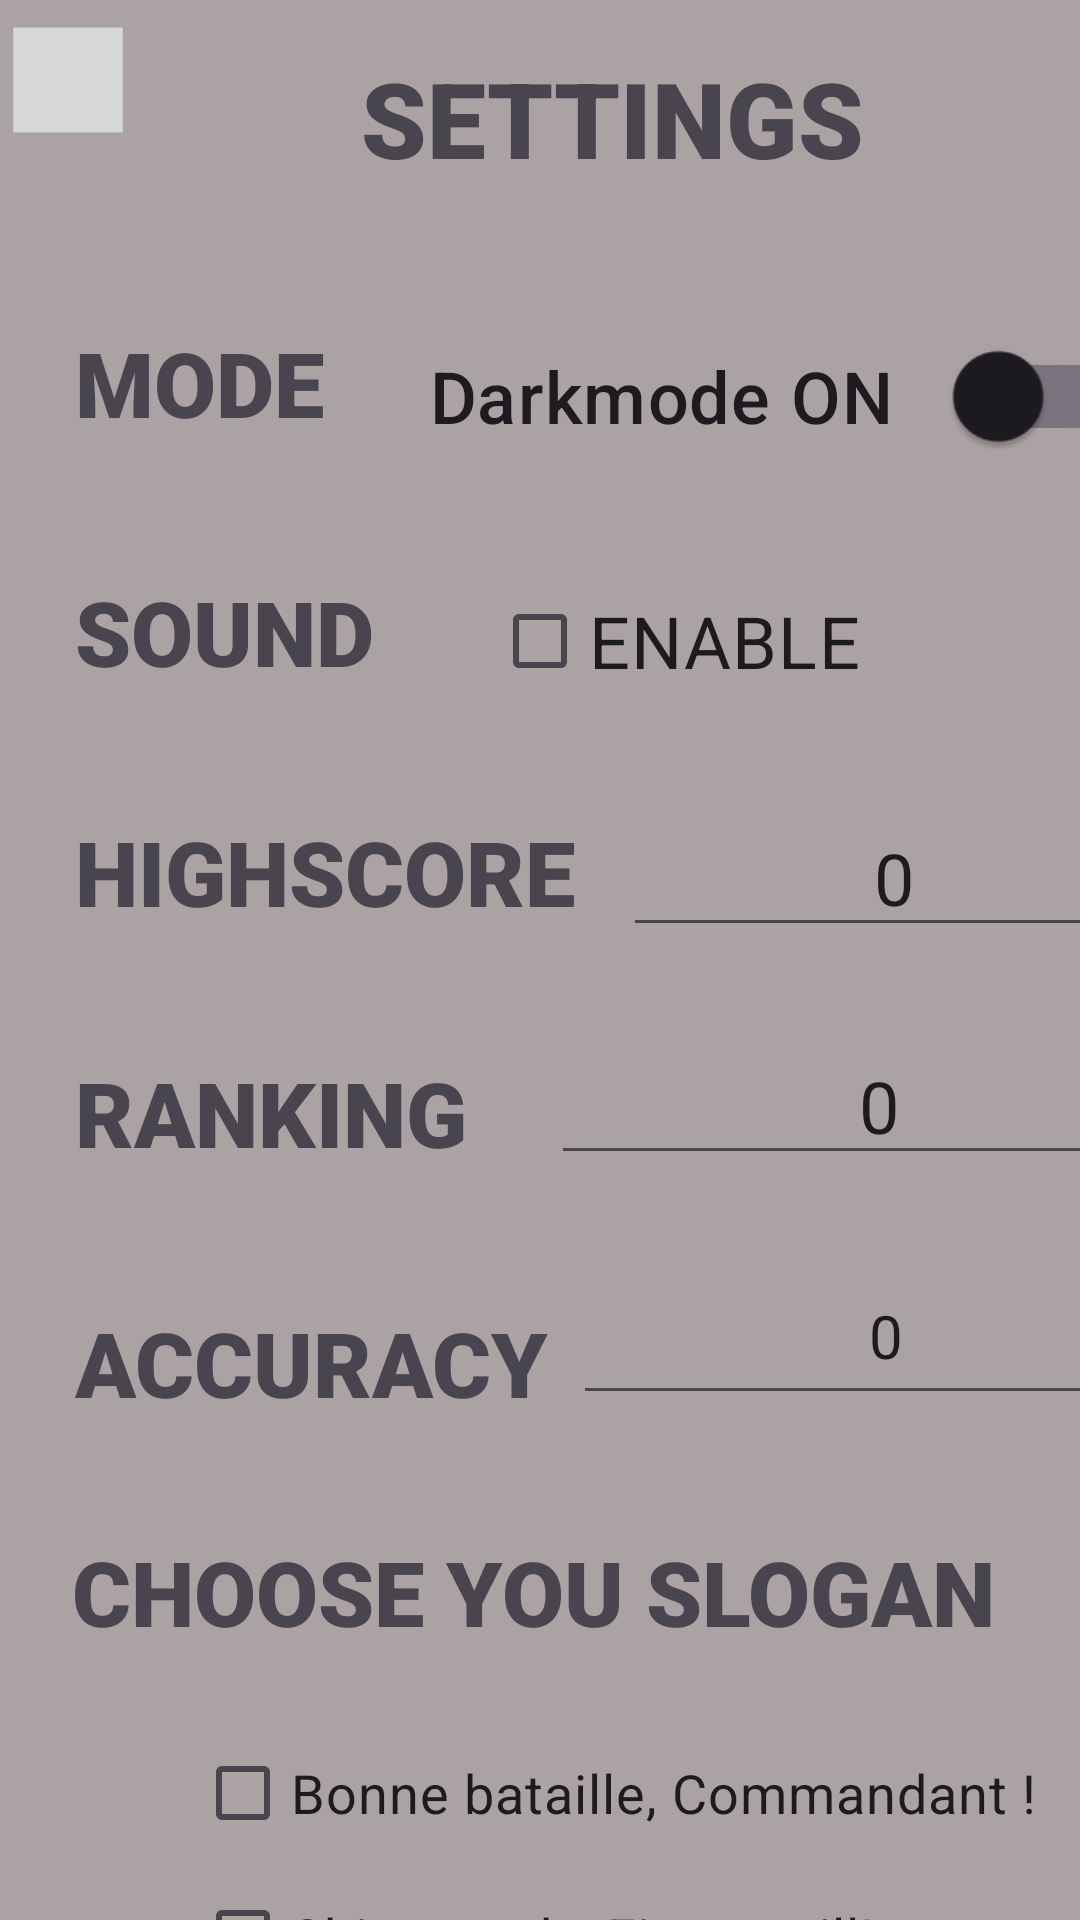

Android layout source for this screen:
<!-- AndroidManifest.xml: application theme Theme.MyFirstApp -->
<!-- res/layout/settingslayout.xml -->
<?xml version="1.0" encoding="utf-8"?>

<androidx.constraintlayout.widget.ConstraintLayout xmlns:android="http://schemas.android.com/apk/res/android"
    xmlns:app="http://schemas.android.com/apk/res-auto"
    xmlns:tools="http://schemas.android.com/tools"
    android:id="@+id/settingslayout"
    android:layout_width="match_parent"
    android:layout_height="match_parent"
    android:background="#C3928888">

    <ImageButton
        android:id="@+id/goback"
        android:layout_width="154dp"
        android:layout_height="152dp"
        android:layout_marginStart="-55dp"
        android:layout_marginTop="-50dp"
        android:scaleX="0.25"
        android:scaleY="0.25"
        app:layout_constraintStart_toStartOf="parent"
        app:layout_constraintTop_toTopOf="parent"
        app:srcCompat="@drawable/back" />

    <TextView
        android:id="@+id/textView"
        android:layout_width="wrap_content"
        android:layout_height="wrap_content"
        android:layout_marginStart="21dp"
        android:layout_marginTop="16dp"
        android:fontFamily="sans-serif-black"
        android:text="SETTINGS"
        android:textSize="35sp"
        app:layout_constraintStart_toEndOf="@+id/goback"
        app:layout_constraintTop_toTopOf="parent" />

    <TextView
        android:id="@+id/modetext"
        android:layout_width="117dp"
        android:layout_height="53dp"
        android:layout_marginStart="25dp"
        android:layout_marginTop="5dp"
        android:fontFamily="sans-serif-black"
        android:text="@string/mode"
        android:textSize="30sp"
        app:layout_constraintStart_toStartOf="parent"
        app:layout_constraintTop_toBottomOf="@+id/goback" />

    <androidx.appcompat.widget.SwitchCompat
        android:id="@+id/darkmodeswitch"
        android:layout_width="156dp"
        android:layout_height="51dp"
        android:layout_marginStart="40dp"
        android:layout_marginTop="44dp"
        android:fontFamily="sans-serif-medium"
        android:scaleX="1.5"
        android:scaleY="1.5"
        android:text="@string/darkmode_on"
        android:textSize="16sp"
        app:layout_constraintStart_toEndOf="@+id/modetext"
        app:layout_constraintTop_toBottomOf="@+id/textView" />

    <TextView
        android:id="@+id/soundtext"
        android:layout_width="101dp"
        android:layout_height="54dp"
        android:layout_marginStart="25dp"
        android:layout_marginTop="30dp"
        android:fontFamily="sans-serif-black"
        android:text="SOUND"
        android:textSize="30sp"
        app:layout_constraintStart_toStartOf="parent"
        app:layout_constraintTop_toBottomOf="@+id/modetext" />

    <CheckBox
        android:id="@+id/enableosound"
        android:layout_width="wrap_content"
        android:layout_height="wrap_content"
        android:layout_marginStart="38dp"
        android:layout_marginTop="32dp"
        android:text="ENABLE"
        android:textSize="24sp"
        app:layout_constraintStart_toEndOf="@+id/soundtext"
        app:layout_constraintTop_toBottomOf="@+id/darkmodeswitch" />

    <TextView
        android:id="@+id/highscoretext"
        android:layout_width="wrap_content"
        android:layout_height="wrap_content"
        android:layout_marginStart="25dp"
        android:layout_marginTop="26dp"
        android:fontFamily="sans-serif-black"
        android:text="HIGHSCORE"
        android:textSize="30sp"
        app:layout_constraintStart_toStartOf="parent"
        app:layout_constraintTop_toBottomOf="@+id/soundtext" />

    <EditText
        android:id="@+id/higgscorevalue"
        android:layout_width="181dp"
        android:layout_height="46dp"
        android:layout_marginStart="16dp"
        android:layout_marginTop="32dp"
        android:ems="10"
        android:inputType="number"
        android:text="@string/_0"
        android:textAlignment="center"
        android:textSize="24sp"
        app:layout_constraintStart_toEndOf="@+id/highscoretext"
        app:layout_constraintTop_toBottomOf="@+id/enableosound" />

    <TextView
        android:id="@+id/textView5"
        android:layout_width="wrap_content"
        android:layout_height="wrap_content"
        android:layout_marginStart="25dp"
        android:layout_marginTop="40dp"
        android:fontFamily="sans-serif-black"
        android:text="RANKING"
        android:textSize="30sp"
        app:layout_constraintStart_toStartOf="parent"
        app:layout_constraintTop_toBottomOf="@+id/highscoretext" />

    <EditText
        android:id="@+id/rankingvalue"
        android:layout_width="219dp"
        android:layout_height="48dp"
        android:layout_marginStart="28dp"
        android:layout_marginTop="28dp"
        android:ems="10"
        android:inputType="number"
        android:text="@string/_0"
        android:textAlignment="center"
        android:textSize="24sp"
        app:layout_constraintStart_toEndOf="@+id/textView5"
        app:layout_constraintTop_toBottomOf="@+id/higgscorevalue" />

    <TextView
        android:id="@+id/accuracytext"
        android:layout_width="wrap_content"
        android:layout_height="wrap_content"
        android:layout_marginStart="25dp"
        android:layout_marginTop="43dp"
        android:fontFamily="sans-serif-black"
        android:text="@string/accuracy"
        android:textSize="30sp"
        app:layout_constraintStart_toStartOf="parent"
        app:layout_constraintTop_toBottomOf="@+id/textView5" />

    <EditText
        android:id="@+id/accuracyvalue"
        android:layout_width="209dp"
        android:layout_height="56dp"
        android:layout_marginStart="8dp"
        android:layout_marginTop="24dp"
        android:ems="10"
        android:inputType="number"
        android:text="@string/_0"
        android:textAlignment="center"
        android:textSize="20sp"
        app:layout_constraintStart_toEndOf="@+id/accuracytext"
        app:layout_constraintTop_toBottomOf="@+id/rankingvalue" />

    <TextView
        android:id="@+id/slogantext"
        android:layout_width="wrap_content"
        android:layout_height="wrap_content"
        android:layout_marginStart="24dp"
        android:layout_marginTop="36dp"
        android:fontFamily="sans-serif-black"
        android:text="@string/choose_you_slogan"
        android:textSize="30sp"
        app:layout_constraintStart_toStartOf="parent"
        app:layout_constraintTop_toBottomOf="@+id/accuracytext" />

    <CheckBox
        android:id="@+id/checkBox2"
        android:layout_width="wrap_content"
        android:layout_height="wrap_content"
        android:layout_marginStart="65dp"
        android:layout_marginTop="23dp"
        android:text="@string/bonne_bataille_commandant"
        android:textSize="18sp"
        app:layout_constraintStart_toStartOf="parent"
        app:layout_constraintTop_toBottomOf="@+id/slogantext" />

    <CheckBox
        android:id="@+id/checkBox3"
        android:layout_width="wrap_content"
        android:layout_height="wrap_content"
        android:layout_marginStart="65dp"
        android:text='@string/ships_ready_fire_at_will'
        android:textSize="18sp"
        app:layout_constraintStart_toStartOf="parent"
        app:layout_constraintTop_toBottomOf="@+id/checkBox2" />

    <CheckBox
        android:id="@+id/checkBox4"
        android:layout_width="wrap_content"
        android:layout_height="wrap_content"
        android:layout_marginStart="65dp"
        android:text="@string/locked_and_loaded_target_exploded"
        android:textSize="18sp"
        app:layout_constraintStart_toStartOf="parent"
        app:layout_constraintTop_toBottomOf="@+id/checkBox3" />

</androidx.constraintlayout.widget.ConstraintLayout>
<!-- resources referenced by this layout -->
<resources>
  <string name="_0">0</string>
  <string name="accuracy">ACCURACY</string>
  <string name="bonne_bataille_commandant">Bonne bataille, Commandant !</string>
  <string name="choose_you_slogan">CHOOSE YOU SLOGAN</string>
  <string name="darkmode_on">Darkmode ON</string>
  <string name="locked_and_loaded_target_exploded">Locked and loaded, target exploded</string>
  <string name="mode">MODE</string>
  <string name="ships_ready_fire_at_will">Ships ready. Fire at will!</string>
  <style name="Theme.MyFirstApp" parent="Base.Theme.MyFirstApp" />
  <style name="Base.Theme.MyFirstApp" parent="Theme.Material3.DayNight.NoActionBar">
          
          
      </style>
</resources>
